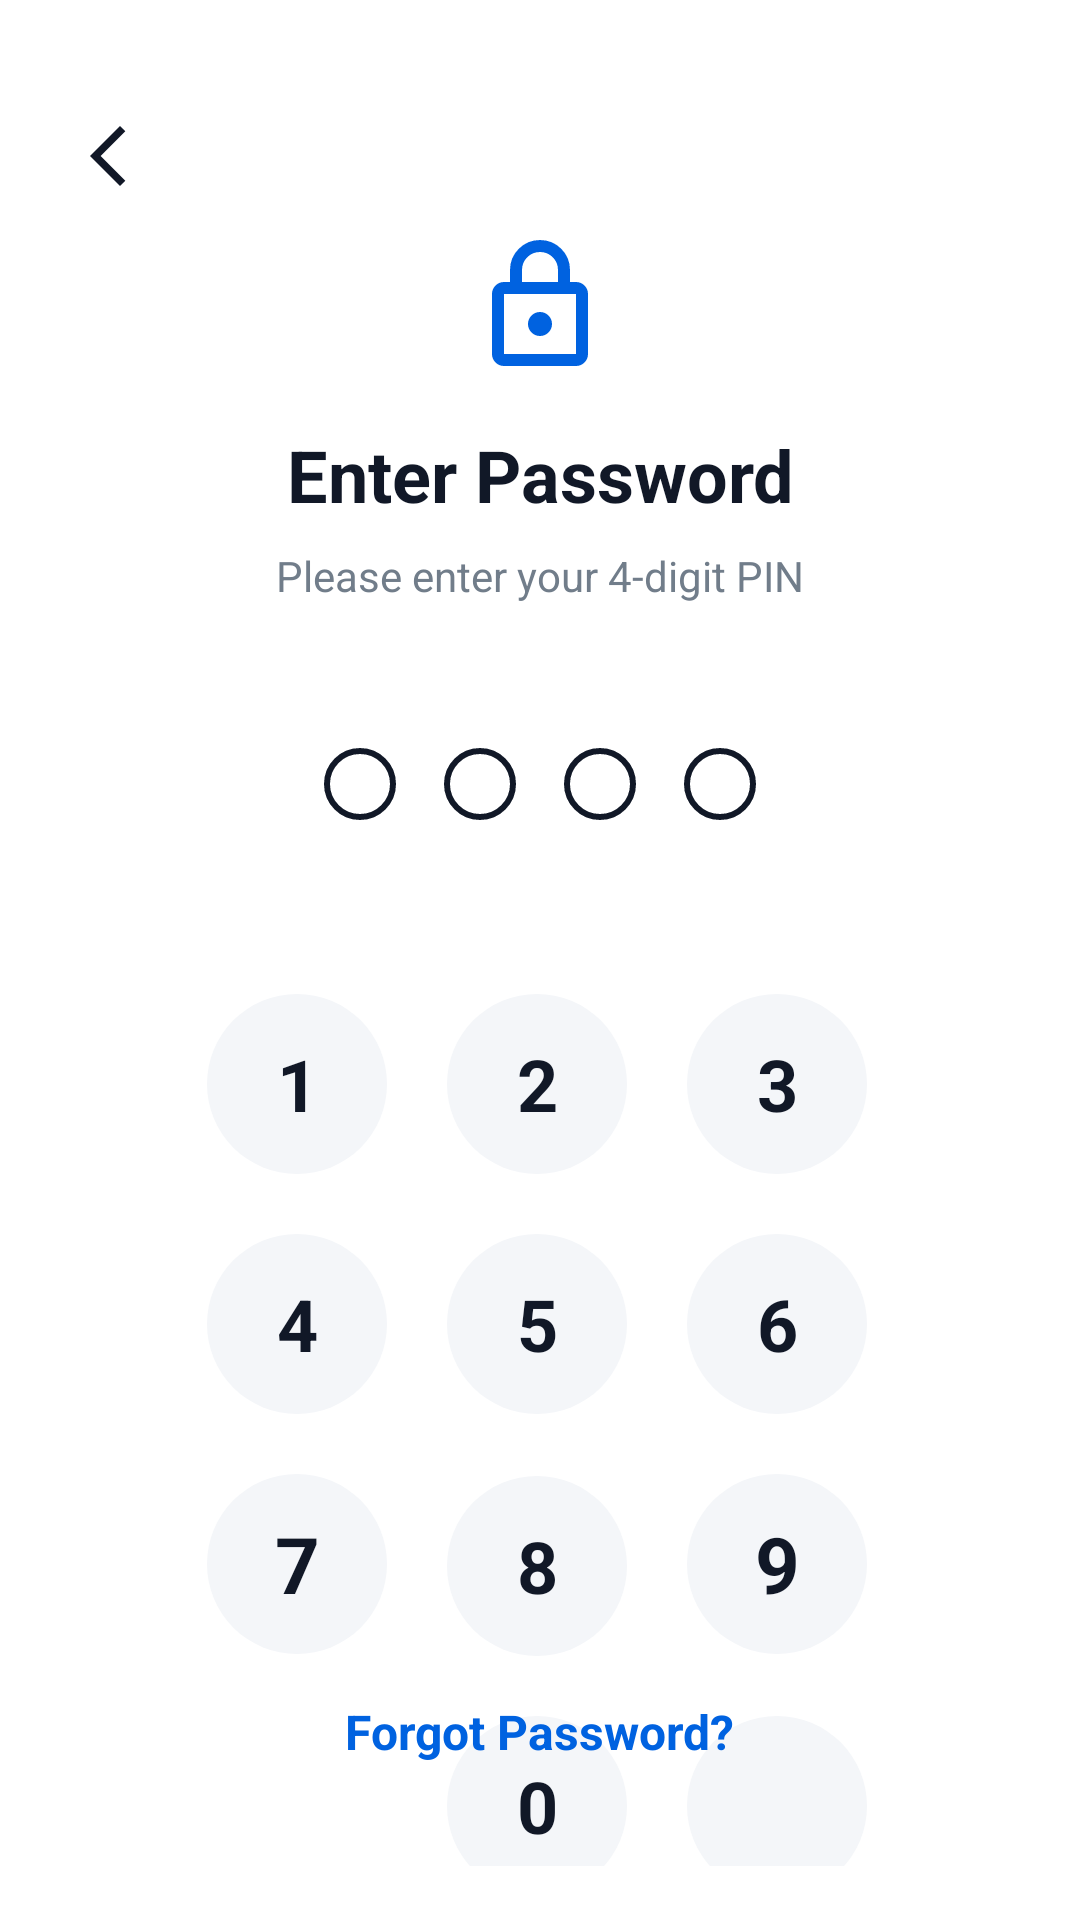

Android layout source for this screen:
<!-- AndroidManifest.xml: application theme Theme.GalleryApp -->
<!-- res/layout/activity_lockscreen.xml -->
<?xml version="1.0" encoding="utf-8"?>
<androidx.constraintlayout.widget.ConstraintLayout xmlns:android="http://schemas.android.com/apk/res/android"
    xmlns:app="http://schemas.android.com/apk/res-auto"
    android:layout_width="match_parent"
    android:layout_height="match_parent"
    android:padding="18dp"
    android:background="@color/whites">

    <ImageView
        android:id="@+id/btnBack"
        android:layout_width="48dp"
        android:layout_height="48dp"
        android:background="?attr/selectableItemBackgroundBorderless"
        android:clickable="true"
        android:focusable="true"
        android:padding="12dp"
        android:layout_marginTop="10dp"
        android:src="@drawable/arrowback"
        app:layout_constraintStart_toStartOf="parent"
        app:layout_constraintTop_toTopOf="parent"
        app:tint="@color/lumina_text_title" />

    <ImageView
        android:id="@+id/ivLockIcon"
        android:layout_width="48dp"
        android:layout_height="48dp"
        android:layout_marginTop="60dp"
        android:src="@drawable/lock"
        app:tint="@color/lumina_primary"
        app:layout_constraintEnd_toEndOf="parent"
        app:layout_constraintStart_toStartOf="parent"
        app:layout_constraintTop_toTopOf="parent" />

    <TextView
        android:id="@+id/tvLockTitle"
        android:layout_width="wrap_content"
        android:layout_height="wrap_content"
        android:layout_marginTop="16dp"
        android:text="@string/enter_password"
        android:textColor="@color/lumina_text_title"
        android:textSize="24sp"
        android:textStyle="bold"
        app:layout_constraintEnd_toEndOf="parent"
        app:layout_constraintStart_toStartOf="parent"
        app:layout_constraintTop_toBottomOf="@id/ivLockIcon" />

    <TextView
        android:id="@+id/tvLockSubtitle"
        android:layout_width="wrap_content"
        android:layout_height="wrap_content"
        android:layout_marginTop="8dp"
        android:text="@string/please_enter_your_4_digit_pin"
        android:textColor="@color/lumina_text_secondary"
        android:textSize="14sp"
        app:layout_constraintEnd_toEndOf="parent"
        app:layout_constraintStart_toStartOf="parent"
        app:layout_constraintTop_toBottomOf="@id/tvLockTitle" />

    <LinearLayout
        android:id="@+id/layoutPinDots"
        android:layout_width="wrap_content"
        android:layout_height="wrap_content"
        android:layout_marginTop="40dp"
        android:orientation="horizontal"
        app:layout_constraintEnd_toEndOf="parent"
        app:layout_constraintStart_toStartOf="parent"
        app:layout_constraintTop_toBottomOf="@id/tvLockSubtitle">

        <ImageView
            android:id="@+id/ivPin1"
            android:layout_width="24dp"
            android:layout_height="24dp"
            android:layout_margin="8dp"
            android:src="@drawable/circle_outline"
            app:tint="@color/lumina_text_title" />

        <ImageView
            android:id="@+id/ivPin2"
            android:layout_width="24dp"
            android:layout_height="24dp"
            android:layout_margin="8dp"
            android:src="@drawable/circle_outline"
            app:tint="@color/lumina_text_title" />

        <ImageView
            android:id="@+id/ivPin3"
            android:layout_width="24dp"
            android:layout_height="24dp"
            android:layout_margin="8dp"
            android:src="@drawable/circle_outline"
            app:tint="@color/lumina_text_title" />

        <ImageView
            android:id="@+id/ivPin4"
            android:layout_width="24dp"
            android:layout_height="24dp"
            android:layout_margin="8dp"
            android:src="@drawable/circle_outline"
            app:tint="@color/lumina_text_title" />
    </LinearLayout>

    <GridLayout
        android:id="@+id/gridLayoutDialer"
        android:layout_width="wrap_content"
        android:layout_height="wrap_content"
        android:layout_marginTop="40dp"
        android:alignmentMode="alignMargins"
        android:columnCount="3"
        android:rowCount="4"
        android:rowOrderPreserved="false"
        app:layout_constraintEnd_toEndOf="parent"
        app:layout_constraintHorizontal_bias="0.49"
        app:layout_constraintStart_toStartOf="parent"
        app:layout_constraintTop_toBottomOf="@id/layoutPinDots">

        <TextView
            android:id="@+id/btnDial1"
            android:layout_width="60dp"
            android:layout_height="60dp"
            android:layout_margin="10dp"
            android:background="@drawable/bg_dialer_button"
            android:clickable="true"
            android:focusable="true"
            android:gravity="center"
            android:text="1"
            android:textColor="@color/lumina_text_title"
            android:textSize="24sp"
            android:textStyle="bold" />

        <TextView
            android:id="@+id/btnDial2"
            android:layout_width="60dp"
            android:layout_height="60dp"
            android:layout_margin="10dp"
            android:background="@drawable/bg_dialer_button"
            android:clickable="true"
            android:focusable="true"
            android:gravity="center"
            android:text="2"
            android:textColor="@color/lumina_text_title"
            android:textSize="24sp"
            android:textStyle="bold" />

        <TextView
            android:id="@+id/btnDial3"
            android:layout_width="60dp"
            android:layout_height="60dp"
            android:layout_margin="10dp"
            android:background="@drawable/bg_dialer_button"
            android:clickable="true"
            android:focusable="true"
            android:gravity="center"
            android:text="3"
            android:textColor="@color/lumina_text_title"
            android:textSize="24sp"
            android:textStyle="bold" />

        <TextView
            android:id="@+id/btnDial4"
            android:layout_width="60dp"
            android:layout_height="60dp"
            android:layout_margin="10dp"
            android:background="@drawable/bg_dialer_button"
            android:clickable="true"
            android:focusable="true"
            android:gravity="center"
            android:text="4"
            android:textColor="@color/lumina_text_title"
            android:textSize="24sp"
            android:textStyle="bold" />

        <TextView
            android:id="@+id/btnDial5"
            android:layout_width="60dp"
            android:layout_height="60dp"
            android:layout_margin="10dp"
            android:background="@drawable/bg_dialer_button"
            android:clickable="true"
            android:focusable="true"
            android:gravity="center"
            android:text="5"
            android:textColor="@color/lumina_text_title"
            android:textSize="24sp"
            android:textStyle="bold" />

        <TextView
            android:id="@+id/btnDial6"
            android:layout_width="60dp"
            android:layout_height="60dp"
            android:layout_margin="10dp"
            android:background="@drawable/bg_dialer_button"
            android:clickable="true"
            android:focusable="true"
            android:gravity="center"
            android:text="6"
            android:textColor="@color/lumina_text_title"
            android:textSize="24sp"
            android:textStyle="bold" />

        <TextView
            android:id="@+id/btnDial7"
            android:layout_width="60dp"
            android:layout_height="60dp"
            android:layout_margin="10dp"
            android:background="@drawable/bg_dialer_button"
            android:clickable="true"
            android:focusable="true"
            android:gravity="center"
            android:text="7"
            android:textColor="@color/lumina_text_title"
            android:textSize="26sp"
            android:textStyle="bold" />

        <TextView
            android:id="@+id/btnDial8"
            android:layout_width="60dp"
            android:layout_height="60dp"
            android:layout_margin="10dp"
            android:background="@drawable/bg_dialer_button"
            android:clickable="true"
            android:focusable="true"
            android:gravity="center"
            android:text="8"
            android:textColor="@color/lumina_text_title"
            android:textSize="24sp"
            android:textStyle="bold" />

        <TextView
            android:id="@+id/btnDial9"
            android:layout_width="60dp"
            android:layout_height="60dp"
            android:layout_margin="10dp"
            android:background="@drawable/bg_dialer_button"
            android:clickable="true"
            android:focusable="true"
            android:gravity="center"
            android:text="9"
            android:textColor="@color/lumina_text_title"
            android:textSize="26sp"
            android:textStyle="bold" />

        <View
            android:layout_width="60dp"
            android:layout_height="60dp"
            android:layout_margin="10dp" />

        <TextView
            android:id="@+id/btnDial0"
            android:layout_width="60dp"
            android:layout_height="60dp"
            android:layout_margin="10dp"
            android:background="@drawable/bg_dialer_button"
            android:clickable="true"
            android:focusable="true"
            android:gravity="center"
            android:text="0"
            android:textColor="@color/lumina_text_title"
            android:textSize="24sp"
            android:textStyle="bold" />

        <FrameLayout
            android:id="@+id/btnDialBackspace"
            android:layout_width="60dp"
            android:layout_height="60dp"
            android:layout_margin="10dp"
            android:background="@drawable/bg_dialer_button"
            android:clickable="true"
            android:focusable="true">

            <ImageView
                android:layout_width="27dp"
                android:layout_height="27dp"
                android:layout_gravity="center"
                android:src="@drawable/ic_close"
                app:tint="@color/lumina_text_title" />
        </FrameLayout>

    </GridLayout>

    <TextView
        android:id="@+id/tvForgotPassword"
        android:layout_width="wrap_content"
        android:layout_height="wrap_content"
        android:layout_marginBottom="30dp"
        android:padding="4dp"
        android:text="@string/forgot_password"
        android:textColor="@color/lumina_primary"
        android:textSize="16sp"
        android:textStyle="bold"
        android:background="?attr/selectableItemBackground"
        android:clickable="true"
        android:focusable="true"
        app:layout_constraintBottom_toBottomOf="parent"
        app:layout_constraintEnd_toEndOf="parent"
        app:layout_constraintStart_toStartOf="parent" />

</androidx.constraintlayout.widget.ConstraintLayout>
<!-- resources referenced by this layout -->
<resources>
  <color name="lumina_primary">#0062E0</color>
  <color name="lumina_text_secondary">#717D8A</color>
  <color name="lumina_text_title">#111827</color>
  <color name="whites">#FFFFFFFF</color>
  <!-- drawable arrowback (drawable) -->
  <?xml version="1.0" encoding="utf-8"?>
  <vector xmlns:android="http://schemas.android.com/apk/res/android"
      android:height="24dp"
      android:width="24dp"
      android:viewportWidth="960"
      android:viewportHeight="960">
      <path
          android:fillColor="#000000"
          android:pathData="M400,880 L0,480l400,-400 71,71 -329,329 329,329 -71,71Z"/>
  </vector>
  <!-- drawable bg_dialer_button (drawable) -->
  <?xml version="1.0" encoding="utf-8"?>
  <ripple xmlns:android="http://schemas.android.com/apk/res/android"
      android:color="?attr/colorControlHighlight">
      <item>
          <shape android:shape="oval">
              <solid android:color="@color/lumina_card_bg" />
          </shape>
      </item>
  </ripple>
  <!-- drawable circle_outline (drawable) -->
  <?xml version="1.0" encoding="utf-8"?>
  <shape xmlns:android="http://schemas.android.com/apk/res/android"
      android:shape="oval">
      <stroke android:width="2dp" android:color="@android:color/white"/>
      <solid android:color="@android:color/transparent"/>
  </shape>
  <!-- drawable lock (drawable) -->
  <?xml version="1.0" encoding="utf-8"?>
  <vector xmlns:android="http://schemas.android.com/apk/res/android"
      android:height="24dp"
      android:width="24dp"
      android:viewportWidth="960"
      android:viewportHeight="960">
      <path
          android:fillColor="#000000"
          android:pathData="M240,880q-33,0 -56.5,-23.5T160,800v-400q0,-33 23.5,-56.5T240,320h40v-80q0,-83 58.5,-141.5T480,40q83,0 141.5,58.5T680,240v80h40q33,0 56.5,23.5T800,400v400q0,33 -23.5,56.5T720,880L240,880ZM240,800h480v-400L240,400v400ZM536.5,656.5Q560,633 560,600t-23.5,-56.5Q513,520 480,520t-56.5,23.5Q400,567 400,600t23.5,56.5Q447,680 480,680t56.5,-23.5ZM360,320h240v-80q0,-50 -35,-85t-85,-35q-50,0 -85,35t-35,85v80ZM240,800v-400,400Z"/>
  </vector>
  <string name="enter_password">Enter Password</string>
  <string name="forgot_password">Forgot Password?</string>
  <string name="please_enter_your_4_digit_pin">Please enter your 4-digit PIN</string>
  <style name="Theme.GalleryApp" parent="Base.Theme.GalleryApp" />
  <color name="lumina_card_bg">#F4F6F9</color>
  <style name="Base.Theme.GalleryApp" parent="Theme.Material3.DayNight.NoActionBar">
          <item name="colorPrimary">@color/lumina_primary</item>
          <item name="colorControlActivated">@color/lumina_primary</item>
      </style>
</resources>
